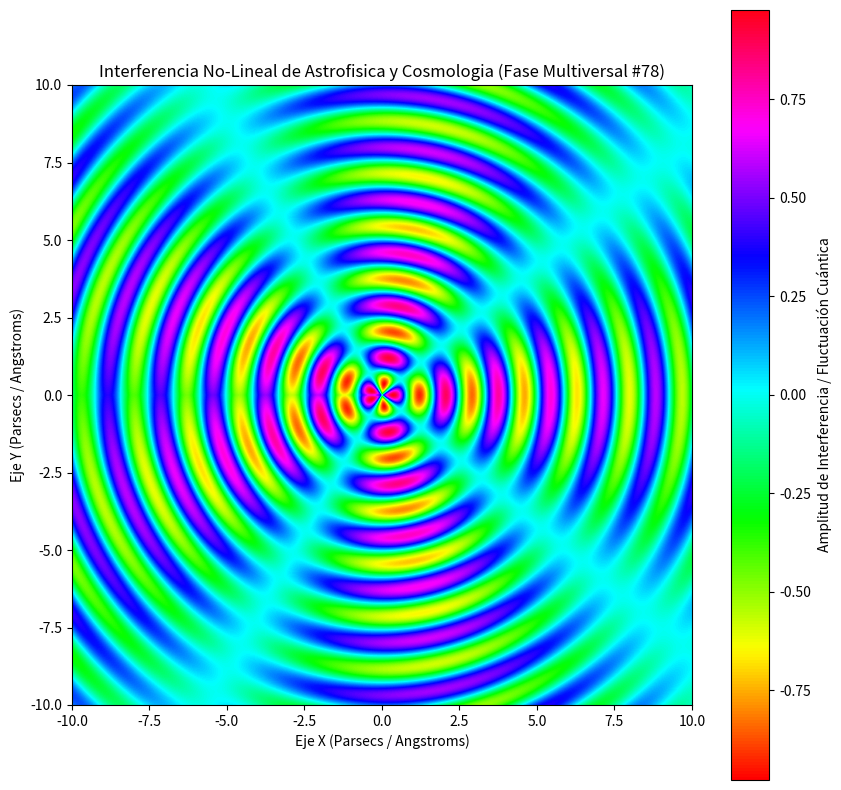

Write Python code to recreate this figure.
%matplotlib inline
# Simulación Multiversal: Astrofisica y Cosmologia - Variante 78
import numpy as np
import matplotlib.pyplot as plt

# Parámetros Físicos No-Lineales
omega_1 = 3.703
omega_2 = 2.264
lambda_decay = 0.061
phase_shift = 0.2

x = np.linspace(-10, 10, 800)
y = np.linspace(-10, 10, 800)
X, Y = np.meshgrid(x, y)

# Dinámica de Fluidos / Campos Tensor-Escalares (Fase Multiversal)
R = np.sqrt(X**2 + Y**2) + 1e-5
Z = (np.sin(omega_1 * R + phase_shift) * np.cos(omega_2 * np.arctan2(Y, X))) * np.exp(-lambda_decay * R)

plt.figure(figsize=(10, 10))
plt.imshow(Z, cmap='hsv', extent=[-10, 10, -10, 10], origin='lower')
plt.colorbar(label='Amplitud de Interferencia / Fluctuación Cuántica')
plt.title(r'Interferencia No-Lineal de Astrofisica y Cosmologia (Fase Multiversal #78)')
plt.xlabel('Eje X (Parsecs / Angstroms)')
plt.ylabel('Eje Y (Parsecs / Angstroms)')
plt.show()
